Photos from the image-classification dataset "cnn_dataset" in the GitHub repository Remeeka/HIEN. Its 4 classes are: damaged, like new, minor wear, new sealed.

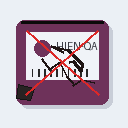
Label: damaged

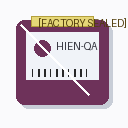
Label: new sealed

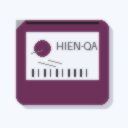
Label: minor wear

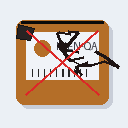
Label: damaged

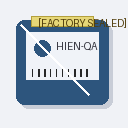
Label: new sealed

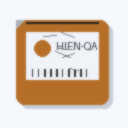
Label: minor wear
